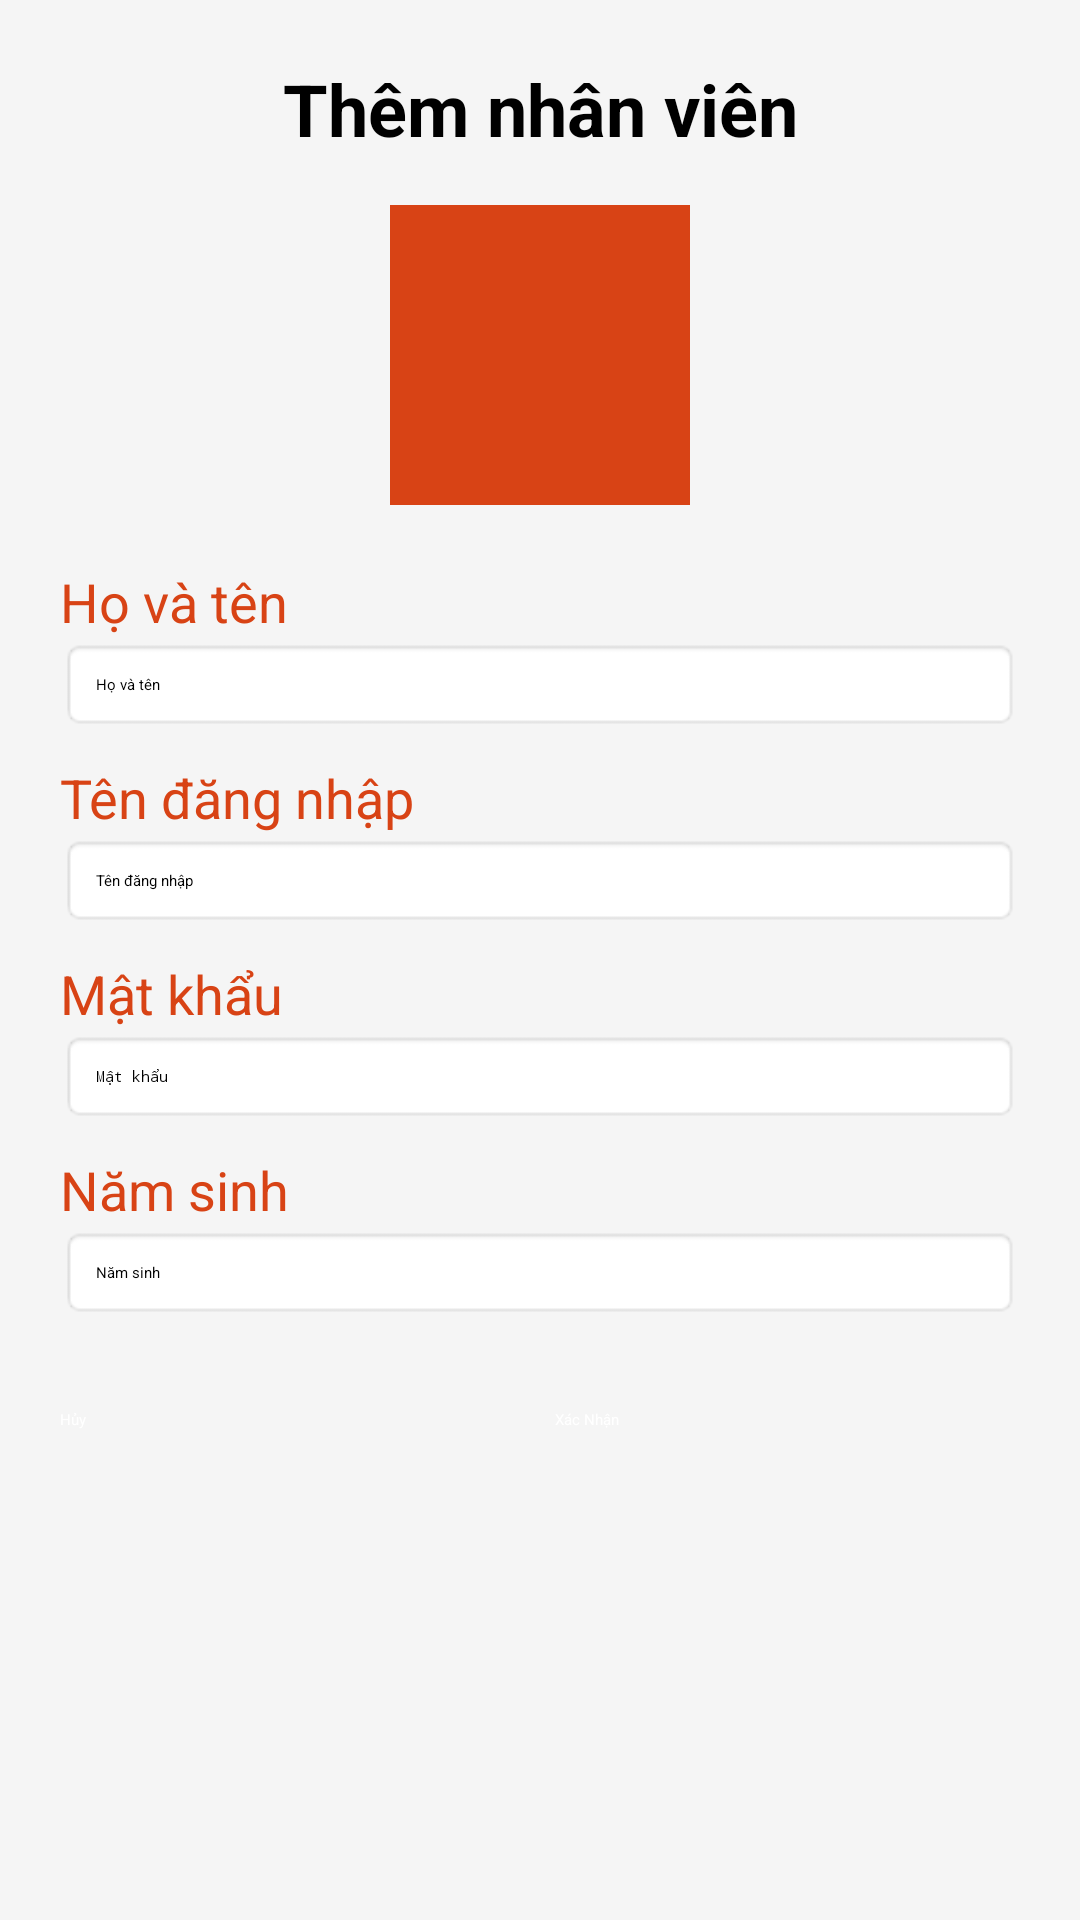

Here is an Android app screen rendered from its layout file. Give the layout XML and the strings, colors and styles it references.
<!-- AndroidManifest.xml: application theme Theme.JavaTest -->
<!-- res/layout/layout_add_staff.xml -->
<?xml version="1.0" encoding="utf-8"?>
<ScrollView xmlns:android="http://schemas.android.com/apk/res/android"
    android:layout_width="match_parent"
    android:layout_height="match_parent"
    android:background="#F5F5F5">

    <LinearLayout
        android:layout_width="match_parent"
        android:layout_height="wrap_content"
        android:orientation="vertical"
        android:padding="20dp">

        
        <TextView
            android:layout_width="match_parent"
            android:layout_height="wrap_content"
            android:text="Thêm nhân viên"
            android:textSize="24sp"
            android:textStyle="bold"
            android:textAlignment="center"
            android:textColor="#000"/>

        
        <ImageView
            android:layout_width="100dp"
            android:layout_height="100dp"
            android:layout_gravity="center"
            android:layout_marginTop="16dp"
            android:src="@android:drawable/sym_def_app_icon"
            android:background="#D84315"
            android:padding="20dp"
            android:scaleType="centerInside"/>

        
        <TextView
            android:text="Họ và tên"
            android:textColor="#D84315"
            android:textSize="18sp"
            android:layout_marginTop="20dp"
            android:layout_width="wrap_content"
            android:layout_height="wrap_content"/>

        <EditText
            android:id="@+id/editName"
            android:hint="Họ và tên"
            android:background="@android:drawable/editbox_background"
            android:padding="12dp"
            android:layout_width="match_parent"
            android:layout_height="wrap_content"/>

        
        <TextView
            android:text="Tên đăng nhập"
            android:textColor="#D84315"
            android:textSize="18sp"
            android:layout_marginTop="10dp"
            android:layout_width="wrap_content"
            android:layout_height="wrap_content"/>

        <EditText
            android:id="@+id/editUser"
            android:hint="Tên đăng nhập"
            android:background="@android:drawable/editbox_background"
            android:padding="12dp"
            android:layout_width="match_parent"
            android:layout_height="wrap_content"/>

        
        <TextView
            android:text="Mật khẩu"
            android:textColor="#D84315"
            android:textSize="18sp"
            android:layout_marginTop="10dp"
            android:layout_width="wrap_content"
            android:layout_height="wrap_content"/>

        <EditText
            android:id="@+id/editPass"
            android:hint="Mật khẩu"
            android:inputType="textPassword"
            android:background="@android:drawable/editbox_background"
            android:padding="12dp"
            android:layout_width="match_parent"
            android:layout_height="wrap_content"/>

        
        <TextView
            android:text="Năm sinh"
            android:textColor="#D84315"
            android:textSize="18sp"
            android:layout_marginTop="10dp"
            android:layout_width="wrap_content"
            android:layout_height="wrap_content"/>

        <EditText
            android:id="@+id/editDob"
            android:hint="Năm sinh"
            android:focusable="false"
            android:clickable="true"
            android:background="@android:drawable/editbox_background"
            android:padding="12dp"
            android:layout_width="match_parent"
            android:layout_height="wrap_content"/>

        
        <Spinner
            android:id="@+id/spGender"
            android:layout_marginTop="10dp"
            android:layout_width="match_parent"
            android:layout_height="wrap_content"/>

        
        <LinearLayout
            android:layout_marginTop="20dp"
            android:layout_width="match_parent"
            android:layout_height="wrap_content"
            android:orientation="horizontal">

            <Button
                android:text="Hủy"
                android:layout_weight="1"
                android:backgroundTint="#D84315"
                android:textColor="#FFF"
                android:layout_width="0dp"
                android:layout_height="wrap_content"/>

            <Space
                android:layout_width="10dp"
                android:layout_height="wrap_content"/>

            <Button
                android:id="@+id/btnAdd"
                android:text="Xác Nhận"
                android:layout_weight="1"
                android:backgroundTint="#D84315"
                android:textColor="#FFF"
                android:layout_width="0dp"
                android:layout_height="wrap_content"/>

        </LinearLayout>

    </LinearLayout>

</ScrollView>
<!-- resources referenced by this layout -->
<resources>
  <style name="Theme.JavaTest" parent="Theme.MaterialComponents.DayNight.NoActionBar">
  
      
          
      </style>
</resources>
